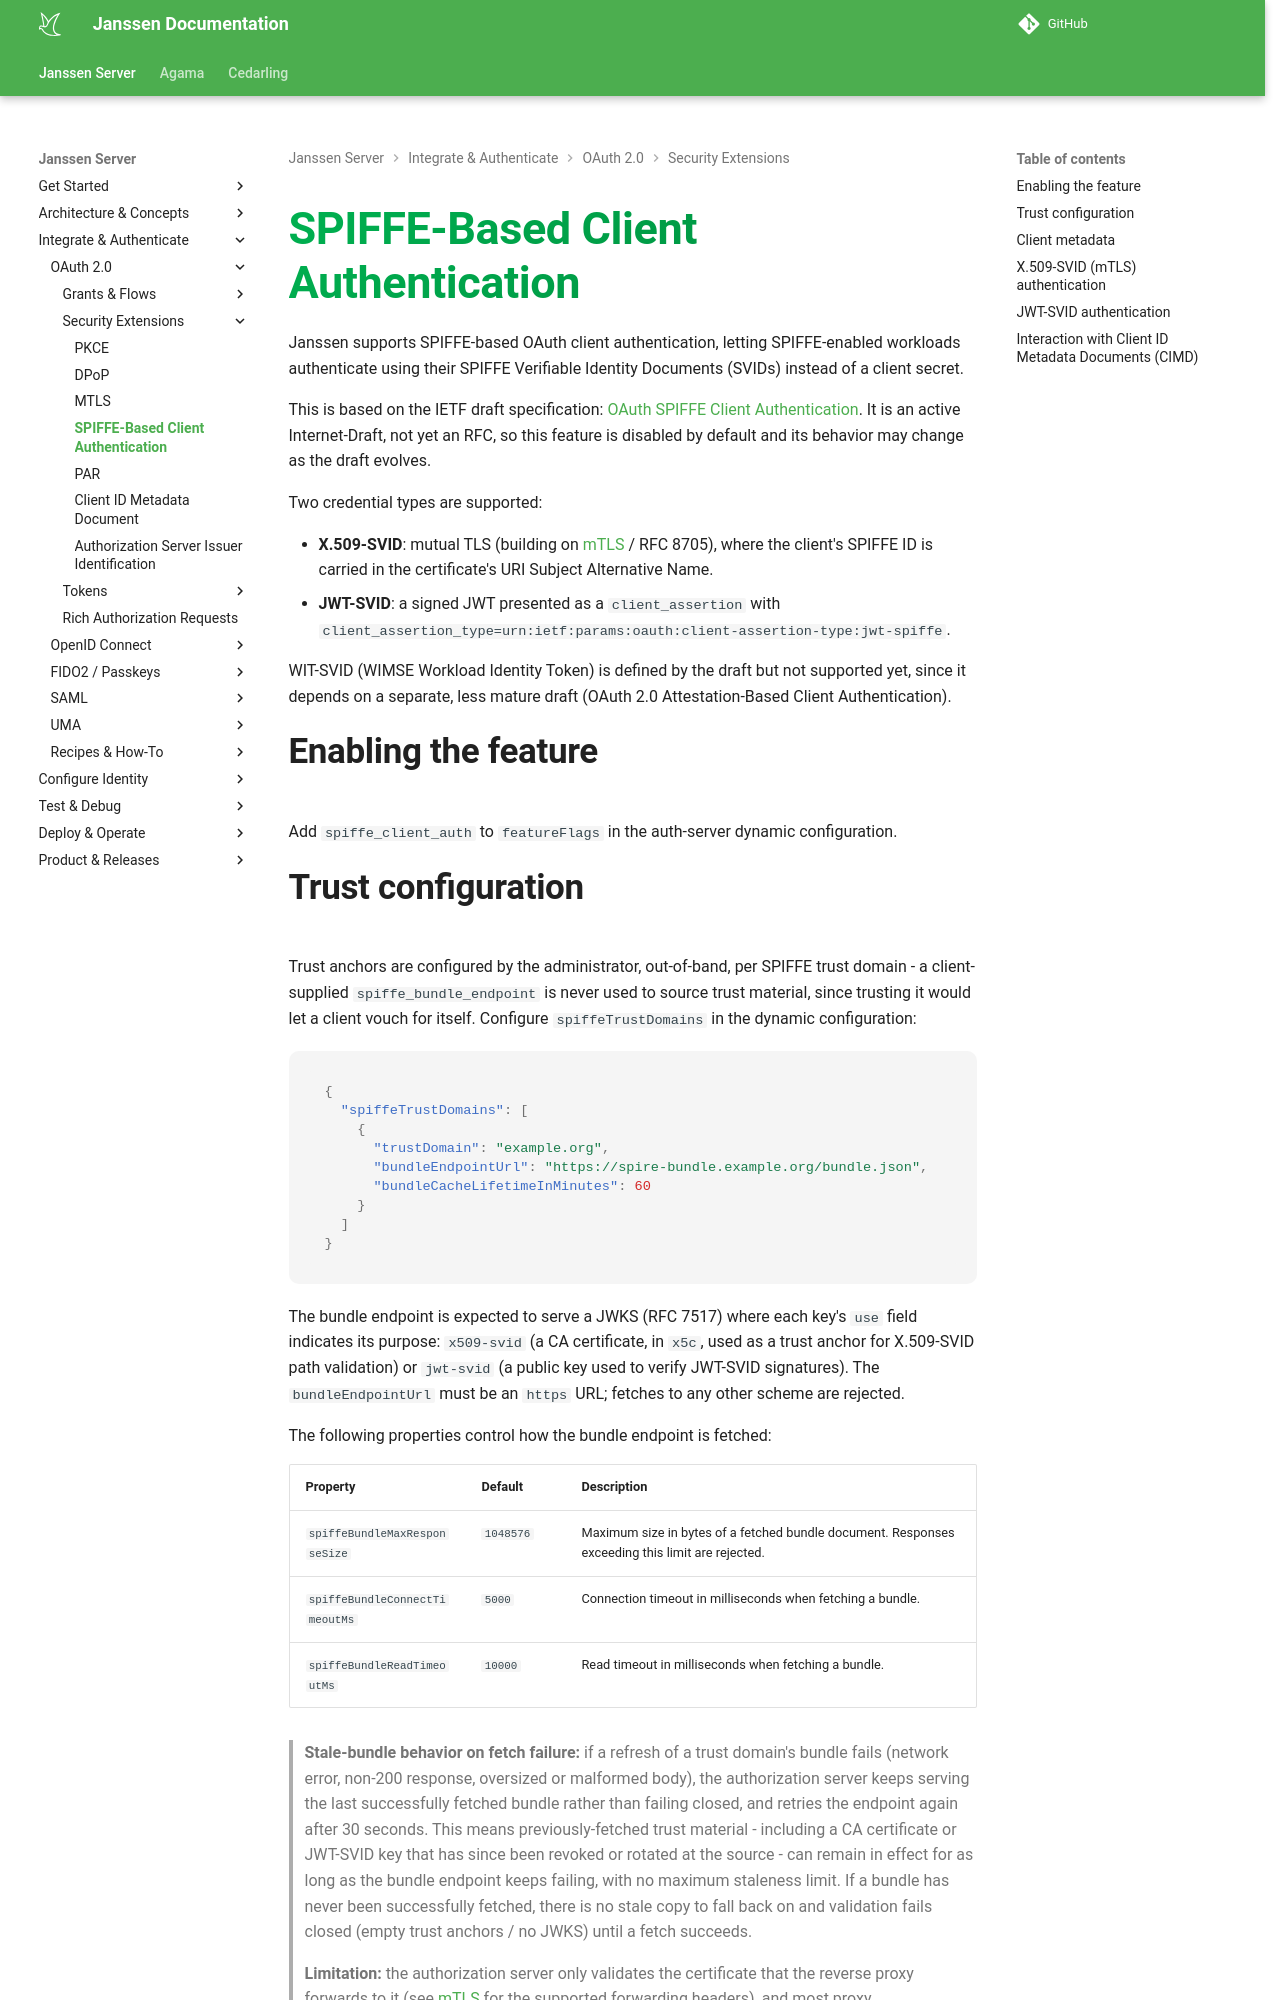

repository: JanssenProject/jans · page: nightly/janssen-server/auth-server/oauth-features/spiffe-client-auth/index.html · generator: mkdocs

---
tags:
  - administration
  - auth-server
  - oauth
  - feature
  - mtls
  - spiffe
---

# SPIFFE-Based Client Authentication

Janssen supports SPIFFE-based OAuth client authentication, letting SPIFFE-enabled workloads
authenticate using their SPIFFE Verifiable Identity Documents (SVIDs) instead of a client secret.

This is based on the IETF draft specification:
[OAuth SPIFFE Client Authentication](https://datatracker.ietf.org/doc/draft-ietf-oauth-spiffe-client-auth/).
It is an active Internet-Draft, not yet an RFC, so this feature is disabled by default and its
behavior may change as the draft evolves.

Two credential types are supported:

- **X.509-SVID**: mutual TLS (building on [mTLS](./mtls.md) / RFC 8705), where the client's SPIFFE
  ID is carried in the certificate's URI Subject Alternative Name.
- **JWT-SVID**: a signed JWT presented as a `client_assertion` with
  `client_assertion_type=urn:ietf:params:oauth:client-assertion-type:jwt-spiffe`.

WIT-SVID (WIMSE Workload Identity Token) is defined by the draft but not supported yet, since it
depends on a separate, less mature draft (OAuth 2.0 Attestation-Based Client Authentication).

## Enabling the feature

Add `spiffe_client_auth` to `featureFlags` in the auth-server dynamic configuration.
